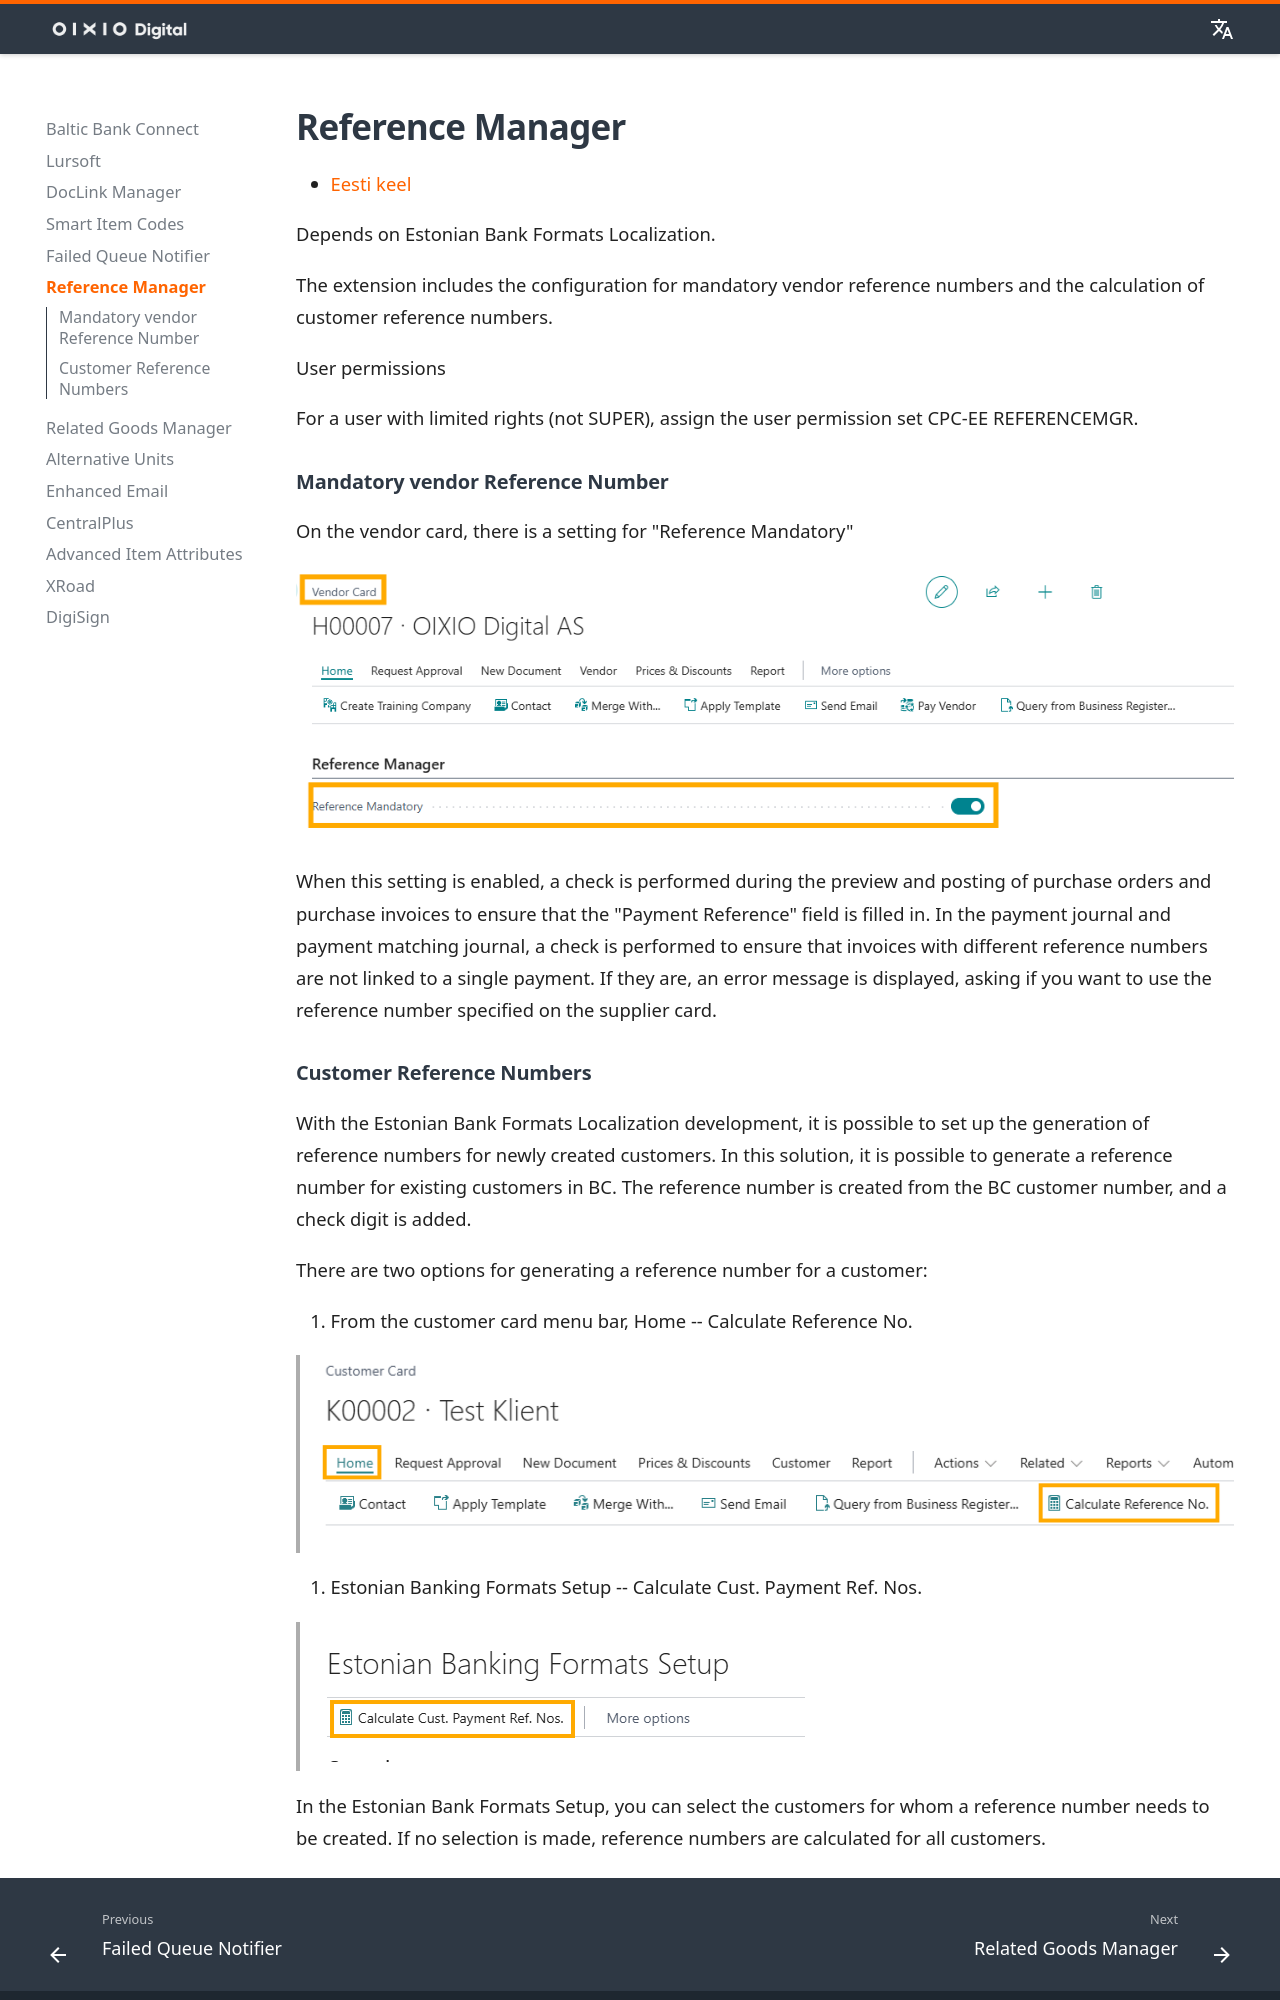

repository: OIXIO-Digital/mkdocs-bc · page: ee/sunoee_index.en/index.html · generator: mkdocs

Depends on Estonian Bank Formats Localization.

The extension includes the configuration for mandatory vendor reference numbers and the calculation of customer reference numbers.

User permissions  

For a user with limited rights (not SUPER), assign the user permission set CPC-EE REFERENCEMGR.

### Mandatory vendor Reference Number

On the vendor card, there is a setting for "Reference Mandatory"

![][1]

When this setting is enabled, a check is performed during the preview and posting of purchase orders and purchase invoices to ensure that the "Payment Reference" field is filled in. In the payment journal and payment matching journal, a check is performed to ensure that invoices with different reference numbers are not linked to a single payment. If they are, an error message is displayed, asking if you want to use the reference number specified on the supplier card.
